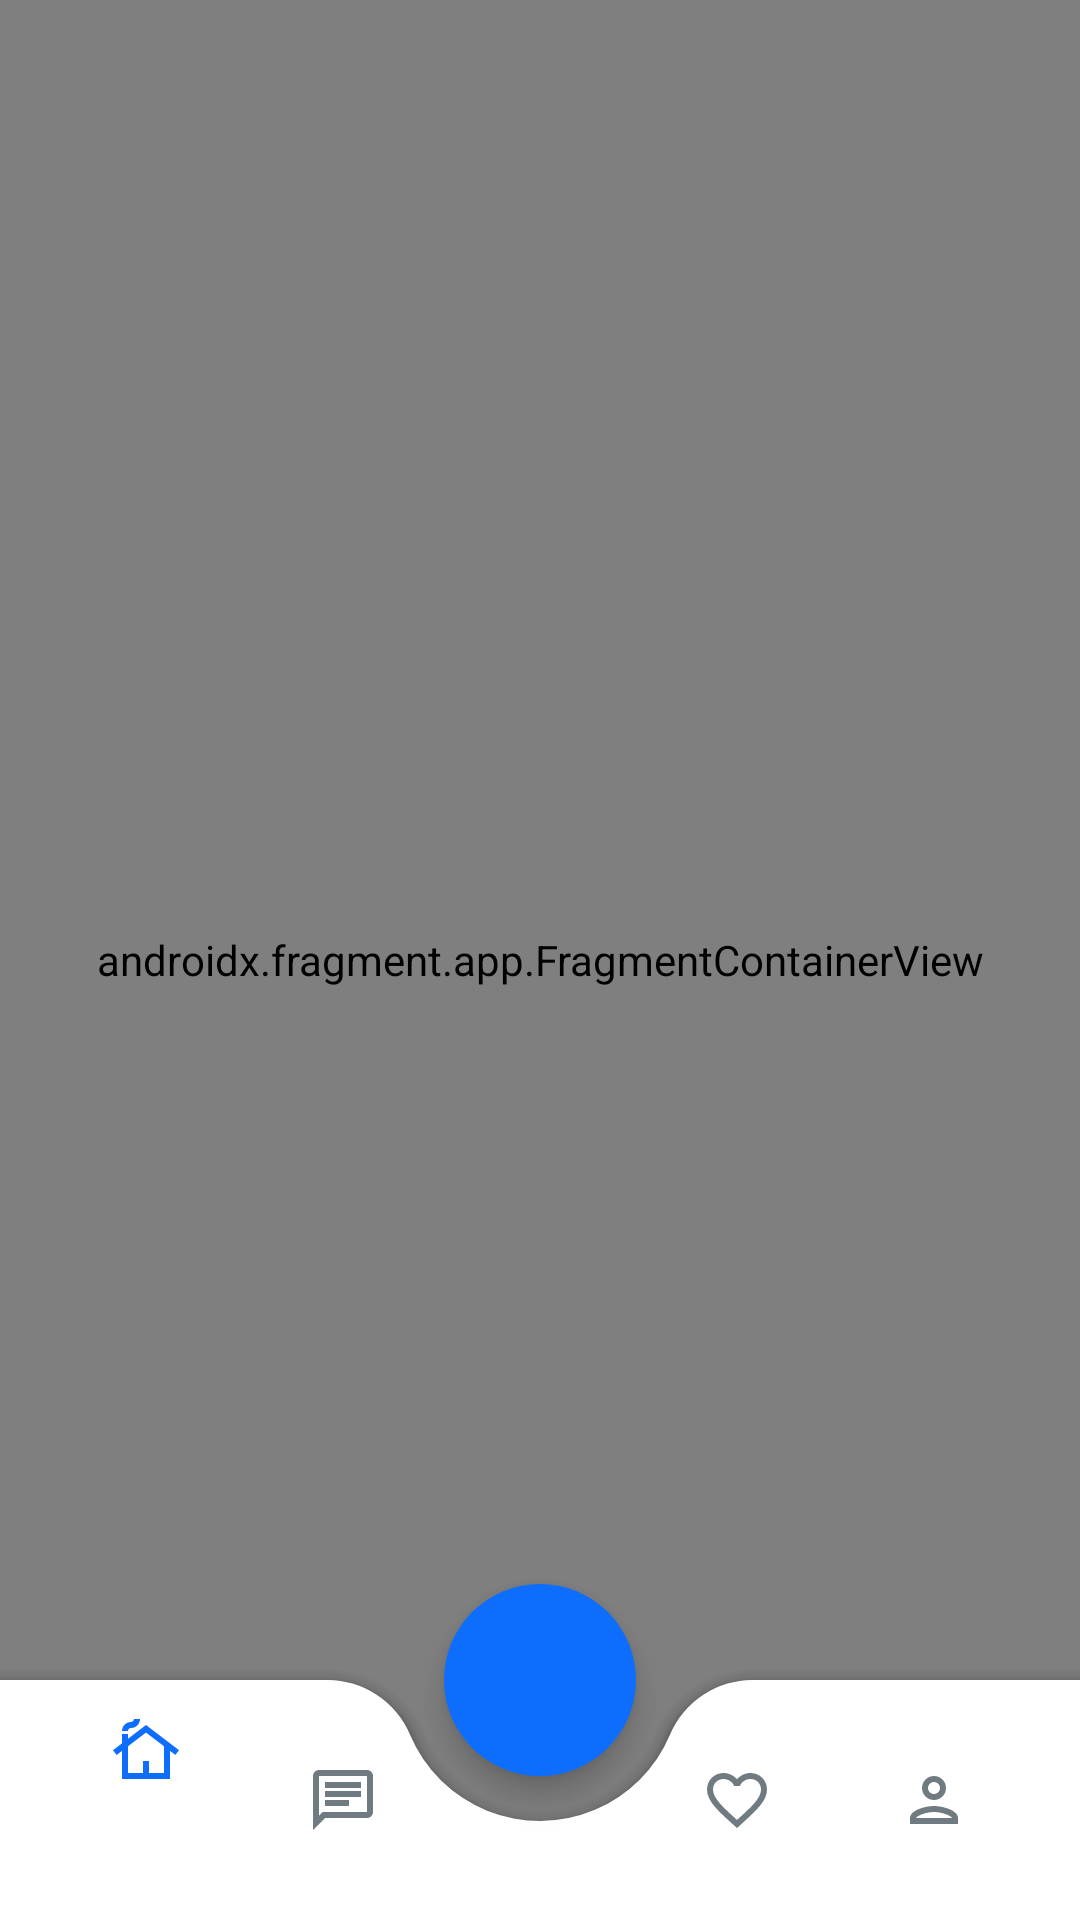

This screen was rendered from an Android layout file. Write that file and the resources it references.
<!-- AndroidManifest.xml: application theme Theme.Europrofile -->
<!-- res/layout/fragment_tabs.xml -->
<?xml version="1.0" encoding="utf-8"?>
<androidx.coordinatorlayout.widget.CoordinatorLayout
        xmlns:android="http://schemas.android.com/apk/res/android"
        xmlns:app="http://schemas.android.com/apk/res-auto"
        xmlns:tools="http://schemas.android.com/tools"
        android:layout_width="match_parent"
        android:layout_height="match_parent"
        tools:context=".ui.tabs.TabsFragment"
        android:background="@color/light_gray">


    <androidx.fragment.app.FragmentContainerView
        android:id="@+id/fragment_tabs_container"
        android:name="androidx.navigation.fragment.NavHostFragment"
        android:layout_width="match_parent"
        android:layout_height="match_parent"
        android:background="@color/light_gray"
        app:defaultNavHost="true"
        app:layout_constraintEnd_toEndOf="parent"
        app:navGraph="@navigation/tabs_navigation_graph" />

    <com.google.android.material.bottomappbar.BottomAppBar
            android:id="@+id/bottomAppBar"
            android:layout_width="match_parent"
            android:layout_height="wrap_content"
            app:fabAlignmentMode="center"
            style="@style/Widget.MaterialComponents.BottomAppBar"
            android:backgroundTint="@color/white"
            android:layout_gravity="bottom"
            app:fabCradleMargin="15dp"
            app:fabCradleRoundedCornerRadius="30dp"
            android:background="#FFFFFF">

            <com.google.android.material.bottomnavigation.BottomNavigationView
                android:id="@+id/bottomNavigation"
                android:layout_width="match_parent"
                android:layout_marginStart="16dp"
                android:layout_marginEnd="16dp"
                android:layout_height="wrap_content"
                android:background="@android:color/transparent"
                app:itemIconTint="@drawable/nav_bar_item_color"
                app:itemActiveIndicatorStyle="@style/NavBar"
                app:menu="@menu/bottom_navig"/>

        </com.google.android.material.bottomappbar.BottomAppBar>


        <com.google.android.material.floatingactionbutton.FloatingActionButton
            android:id="@+id/FAB"
            android:layout_width="wrap_content"
            android:layout_height="wrap_content"
            android:backgroundTint="@color/blue"
            app:shapeAppearanceOverlay="@style/FAB"
            android:contentDescription="add"
            app:fabCustomSize="64dp"
            android:src="@drawable/add_icon"
            app:layout_anchor="@id/bottomAppBar"/>

</androidx.coordinatorlayout.widget.CoordinatorLayout>
<!-- resources referenced by this layout -->
<resources>
  <color name="blue">#0D6EFD</color>
  <color name="light_gray">#F7F7F9</color>
  <color name="white">#FFFFFFFF</color>
  <!-- drawable nav_bar_item_color (drawable) -->
  <?xml version="1.0" encoding="utf-8"?>
   <selector xmlns:android="http://schemas.android.com/apk/res/android">
      <item android:state_checked="true" android:color="@color/blue" />
      <item android:state_pressed="true" android:state_enabled="true" android:color="@color/blue" />
      <item android:color="@color/nav_color" />
  </selector>
  <style name="FAB">
          <item name="cornerFamily">rounded</item>
          <item name="cornerSize">50%</item>
          <item name="backgroundTint">@color/blue</item>
      </style>
  <style name="NavBar" parent="Widget.Material3.BottomNavigationView.ActiveIndicator">
          <item name="android:color">@android:color/transparent</item>
  
      </style>
  <style name="Theme.Europrofile" parent="Base.Theme.Europrofile">
          <item name="backgroundColor">@color/white</item>
      </style>
  <color name="nav_color">#707B81</color>
  <style name="Base.Theme.Europrofile" parent="Theme.Material3.Light.NoActionBar">
          
          
      </style>
</resources>
